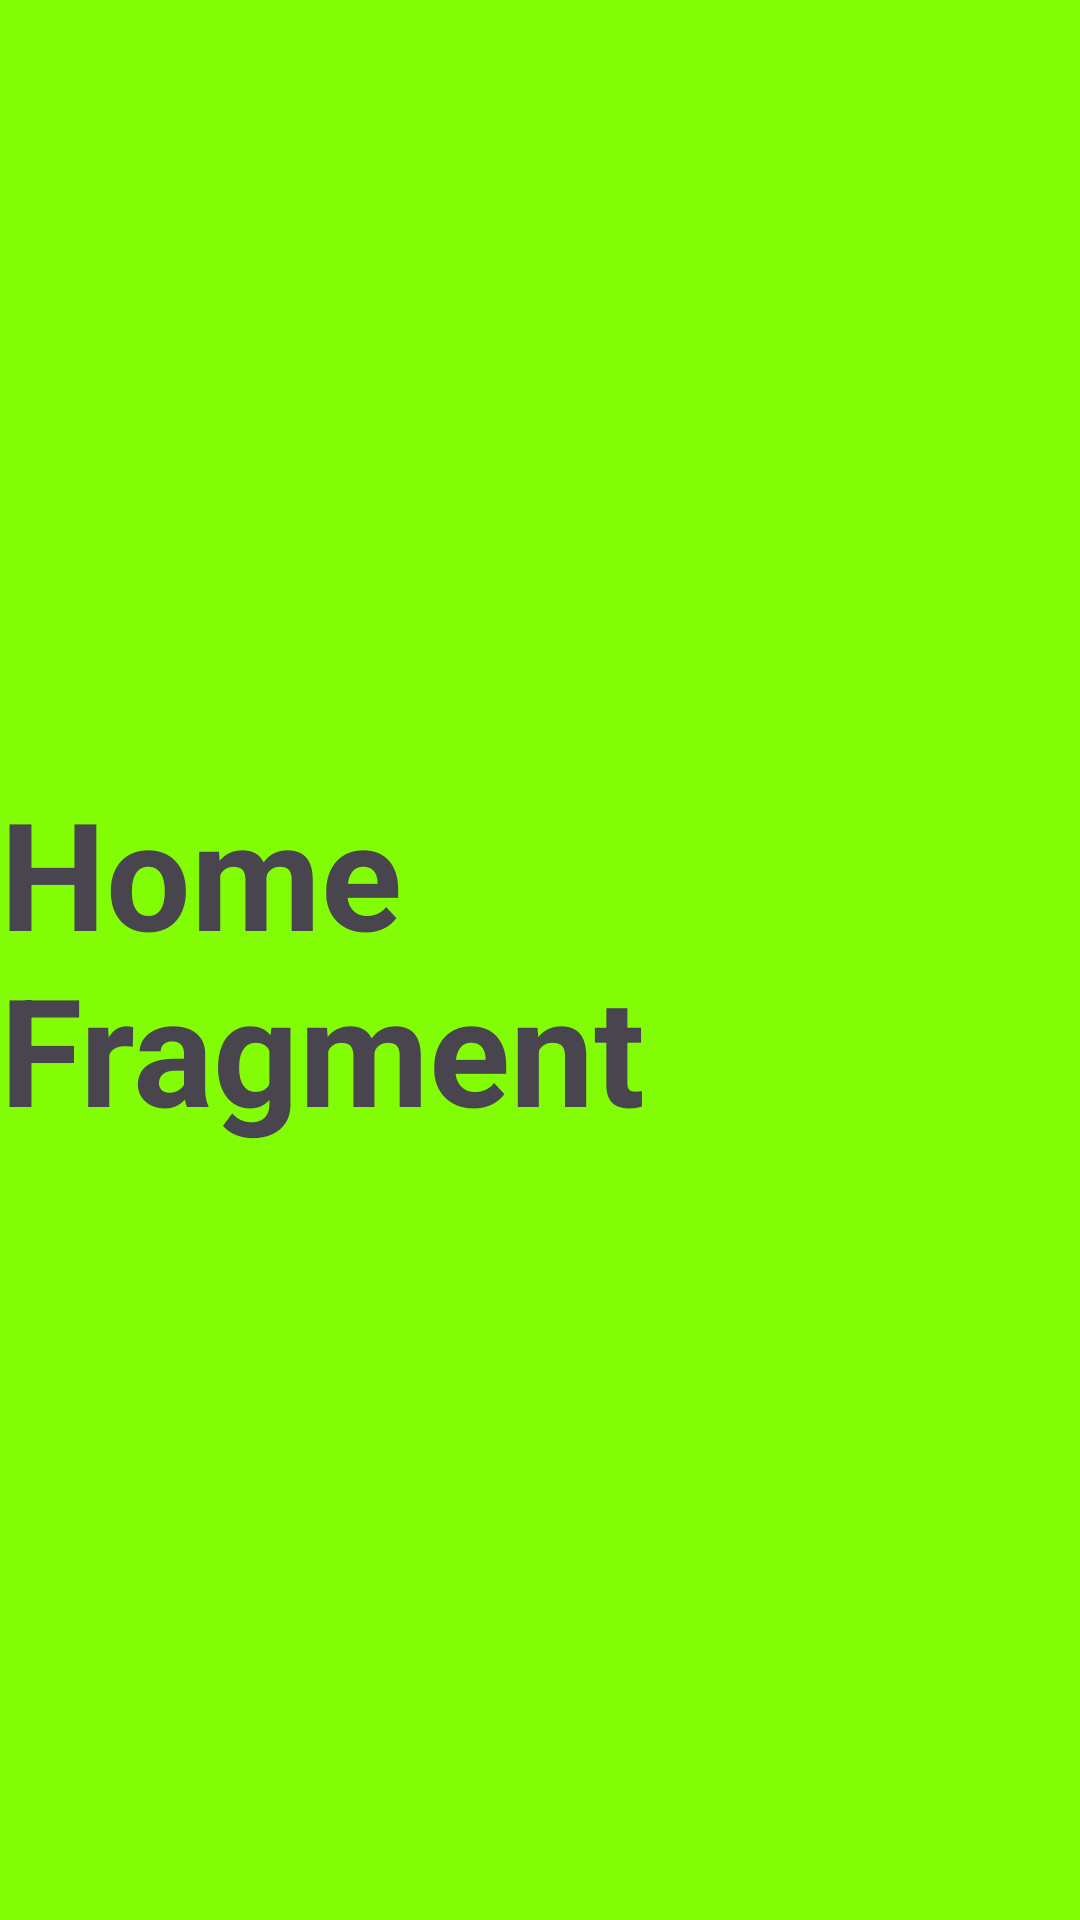

The Android layout XML behind this screen, and the referenced resources:
<!-- AndroidManifest.xml: application theme Theme.Tugas_hadiah_Modul -->
<!-- res/layout/fragment_home.xml -->
<?xml version="1.0" encoding="utf-8"?>
<androidx.constraintlayout.widget.ConstraintLayout xmlns:android="http://schemas.android.com/apk/res/android"
    xmlns:app="http://schemas.android.com/apk/res-auto"
    xmlns:tools="http://schemas.android.com/tools"
    android:layout_width="match_parent"
    android:layout_height="match_parent"
    android:background="#83FD06"
    tools:context=".HomeFragment">

    

    <TextView
        android:layout_width="wrap_content"
        android:layout_height="wrap_content"
        android:text="Home Fragment"
        android:textSize="50sp"
        android:textStyle="bold"
        app:layout_constraintBottom_toBottomOf="parent"
        app:layout_constraintEnd_toEndOf="parent"
        app:layout_constraintStart_toStartOf="parent"
        app:layout_constraintTop_toTopOf="parent" />

</androidx.constraintlayout.widget.ConstraintLayout>
<!-- resources referenced by this layout -->
<resources>
  <style name="Theme.Tugas_hadiah_Modul" parent="Base.Theme.Tugas_hadiah_Modul" />
  <style name="Base.Theme.Tugas_hadiah_Modul" parent="Theme.Material3.DayNight.NoActionBar">
          
          
      </style>
</resources>
